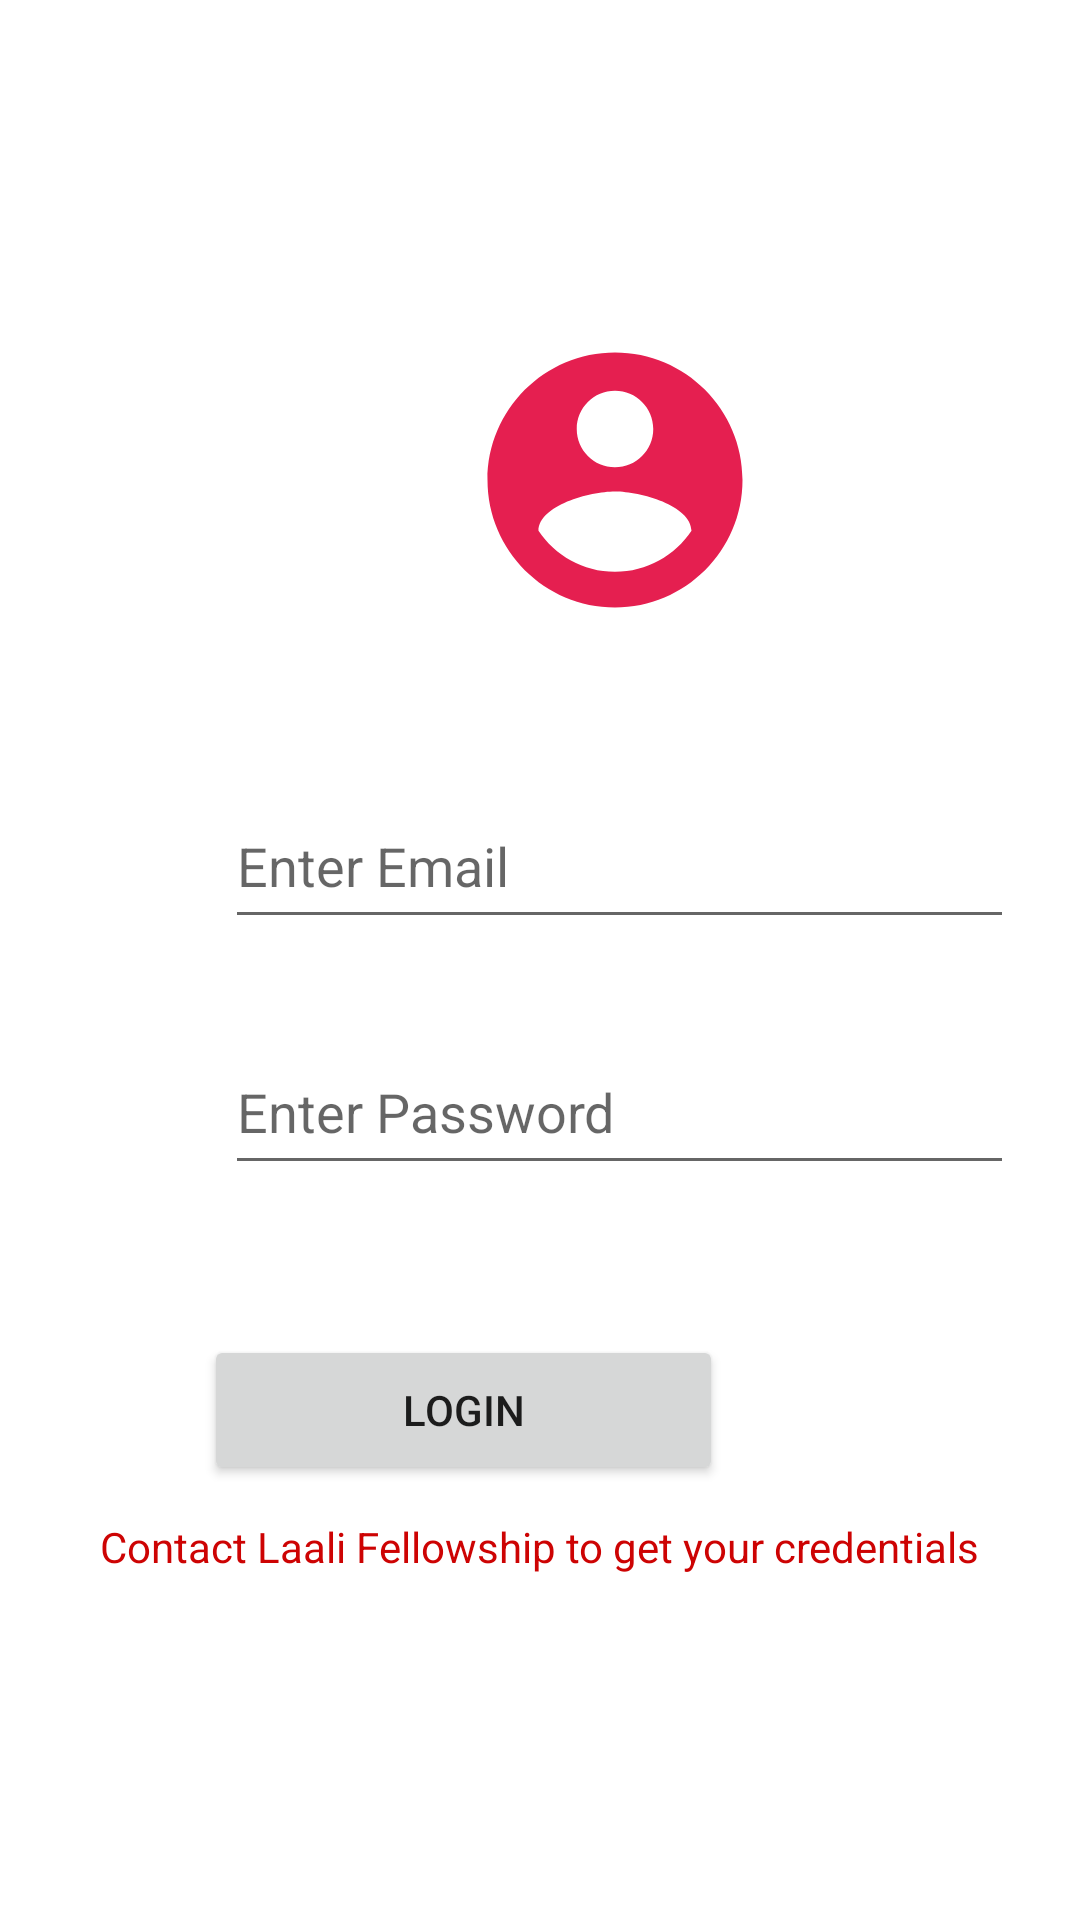

Reconstruct the res/layout file that produces this screen, plus the resources it refers to.
<!-- AndroidManifest.xml: application theme Theme.LaaliProject -->
<!-- res/layout/activity_login.xml -->
<?xml version="1.0" encoding="utf-8"?>
<androidx.constraintlayout.widget.ConstraintLayout xmlns:android="http://schemas.android.com/apk/res/android"
    xmlns:app="http://schemas.android.com/apk/res-auto"
    xmlns:tools="http://schemas.android.com/tools"
    android:layout_width="match_parent"
    android:layout_height="match_parent"
    tools:context=".Login"
    android:background="@drawable/loginbg">

    <ImageView
        android:id="@+id/imageView2"
        android:layout_width="132dp"
        android:layout_height="102dp"
        android:layout_marginStart="139dp"
        android:layout_marginTop="160dp"
        android:layout_marginEnd="140dp"
        android:layout_marginBottom="50dp"
        app:layout_constraintBottom_toTopOf="@+id/emaillogin"
        app:layout_constraintEnd_toEndOf="parent"
        app:layout_constraintHorizontal_bias="0.0"
        app:layout_constraintStart_toStartOf="parent"
        app:layout_constraintTop_toTopOf="parent"
        app:srcCompat="@drawable/ic_baseline_account_circle_24" />

    <EditText
        android:id="@+id/emaillogin"
        android:layout_width="263dp"
        android:layout_height="52dp"
        android:layout_marginStart="75dp"
        android:layout_marginEnd="74dp"
        android:layout_marginBottom="30dp"
        android:ems="10"
        android:hint="Enter Email"
        android:inputType="textEmailAddress"
        app:layout_constraintBottom_toTopOf="@+id/passlogin"
        app:layout_constraintEnd_toEndOf="parent"
        app:layout_constraintHorizontal_bias="0.0"
        app:layout_constraintStart_toStartOf="parent"
        app:layout_constraintTop_toBottomOf="@+id/imageView2" />

    <EditText
        android:id="@+id/passlogin"
        android:layout_width="263dp"
        android:layout_height="52dp"
        android:layout_marginStart="75dp"
        android:layout_marginEnd="73dp"
        android:layout_marginBottom="50dp"
        android:ems="10"
        android:hint="Enter Password "
        android:inputType="textPassword"
        app:layout_constraintBottom_toTopOf="@+id/loginuser"
        app:layout_constraintEnd_toEndOf="parent"
        app:layout_constraintHorizontal_bias="0.0"
        app:layout_constraintStart_toStartOf="parent"
        app:layout_constraintTop_toBottomOf="@+id/emaillogin" />

    <Button
        android:id="@+id/loginuser"
        android:layout_width="173dp"
        android:layout_height="50dp"
        android:layout_marginStart="120dp"
        android:layout_marginEnd="119dp"
        android:layout_marginBottom="11dp"
        android:text="Login"
        app:layout_constraintBottom_toTopOf="@+id/textspuser"
        app:layout_constraintEnd_toEndOf="parent"
        app:layout_constraintHorizontal_bias="1.0"
        app:layout_constraintStart_toStartOf="parent"
        app:layout_constraintTop_toBottomOf="@+id/passlogin" />

    <TextView
        android:id="@+id/textspuser"
        android:layout_width="wrap_content"
        android:layout_height="wrap_content"
        android:layout_marginStart="55dp"
        android:layout_marginEnd="55dp"
        android:layout_marginBottom="166dp"
        android:clickable="true"
        android:text="Contact Laali Fellowship to get your credentials"
        android:textColor="#CD0303"
        app:layout_constraintBottom_toBottomOf="parent"
        app:layout_constraintEnd_toEndOf="parent"
        app:layout_constraintStart_toStartOf="parent"
        app:layout_constraintTop_toBottomOf="@+id/loginuser" />

</androidx.constraintlayout.widget.ConstraintLayout>
<!-- resources referenced by this layout -->
<resources>
  <!-- drawable ic_baseline_account_circle_24 (drawable) -->
  <vector android:height="24dp" android:tint="#E51F50"
      android:viewportHeight="24" android:viewportWidth="24"
      android:width="24dp" xmlns:android="http://schemas.android.com/apk/res/android">
      <path android:fillColor="@android:color/white" android:pathData="M12,2C6.48,2 2,6.48 2,12s4.48,10 10,10 10,-4.48 10,-10S17.52,2 12,2zM12,5c1.66,0 3,1.34 3,3s-1.34,3 -3,3 -3,-1.34 -3,-3 1.34,-3 3,-3zM12,19.2c-2.5,0 -4.71,-1.28 -6,-3.22 0.03,-1.99 4,-3.08 6,-3.08 1.99,0 5.97,1.09 6,3.08 -1.29,1.94 -3.5,3.22 -6,3.22z"/>
  </vector>
  <style name="Theme.LaaliProject" parent="Theme.MaterialComponents.DayNight.DarkActionBar">
          
          <item name="colorPrimary">@color/purple_500</item>
          <item name="colorPrimaryVariant">@color/purple_700</item>
          <item name="colorOnPrimary">@color/white</item>
          
          <item name="colorSecondary">@color/teal_200</item>
          <item name="colorSecondaryVariant">@color/teal_700</item>
          <item name="colorOnSecondary">@color/black</item>
          
          <item name="android:statusBarColor" tools:targetApi="l">?attr/colorPrimaryVariant</item>
          
      </style>
  <color name="purple_500">#EC1C50</color>
  <color name="purple_700">#910427</color>
  <color name="white">#F7F7F7</color>
  <color name="teal_200">#F392AA</color>
  <color name="teal_700">#E35F80</color>
  <color name="black">#FF000000</color>
</resources>
